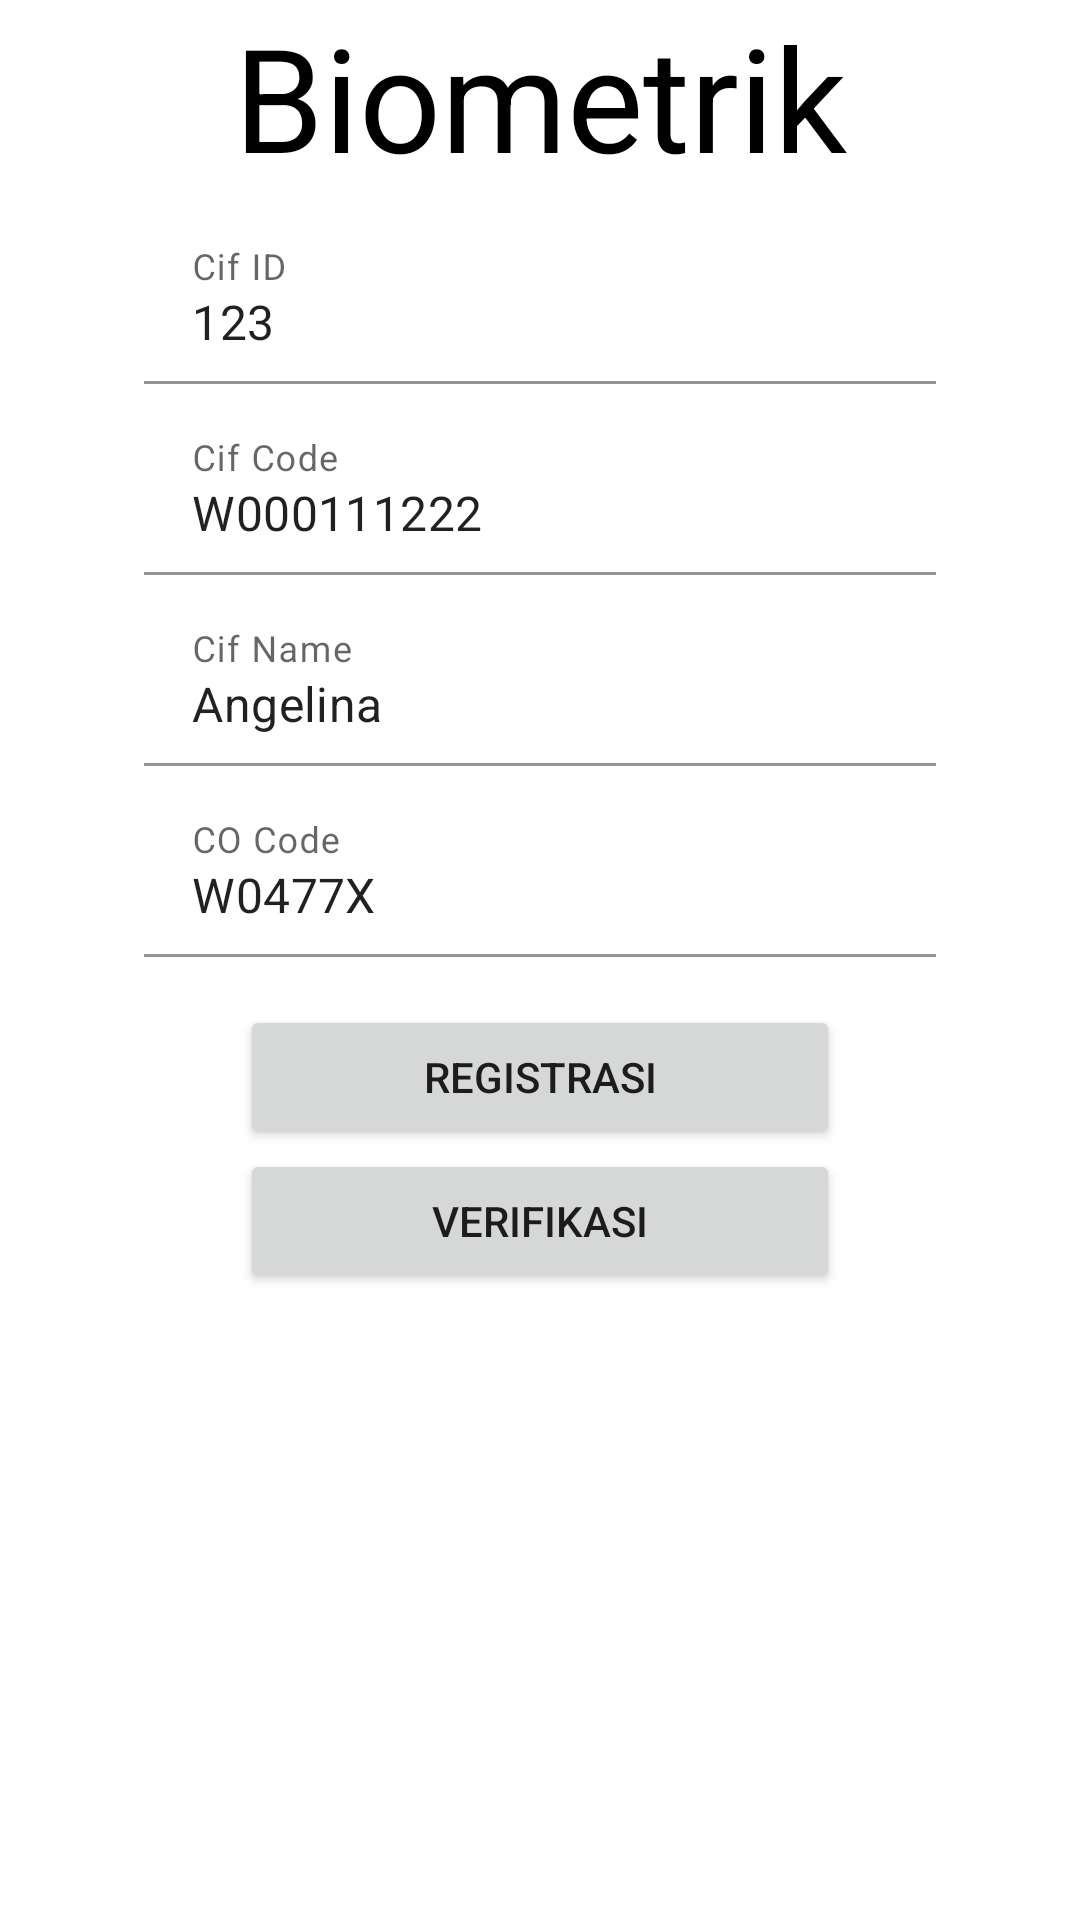

This screen was rendered from an Android layout file. Write that file and the resources it references.
<!-- AndroidManifest.xml: application theme AppTheme -->
<!-- res/layout/activity_main.xml -->
<?xml version="1.0" encoding="utf-8"?>
<androidx.constraintlayout.widget.ConstraintLayout xmlns:android="http://schemas.android.com/apk/res/android"
    xmlns:app="http://schemas.android.com/apk/res-auto"
    xmlns:tools="http://schemas.android.com/tools"
    android:layout_width="match_parent"
    android:layout_height="match_parent"
    android:background="@color/white"
    tools:context=".presentation.MainActivity">

    <ScrollView
        android:layout_width="match_parent"
        android:layout_height="wrap_content"
        app:layout_constraintEnd_toEndOf="parent"
        app:layout_constraintStart_toStartOf="parent"
        app:layout_constraintTop_toTopOf="parent">

        <androidx.constraintlayout.widget.ConstraintLayout
            android:layout_width="match_parent"
            android:layout_height="wrap_content">

            <TextView
                android:id="@+id/title"
                android:layout_width="wrap_content"
                android:layout_height="wrap_content"
                android:text="Biometrik"
                android:textColor="@color/black"
                android:textSize="48dp"
                app:layout_constraintEnd_toEndOf="parent"
                app:layout_constraintStart_toStartOf="parent"
                app:layout_constraintTop_toTopOf="parent" />

            <com.google.android.material.textfield.TextInputLayout
                android:id="@+id/input_data_1"
                android:layout_width="match_parent"
                android:layout_height="wrap_content"
                android:layout_marginHorizontal="@dimen/margin_48"
                android:layout_marginTop="8dp"
                android:layout_marginBottom="8dp"
                android:background="@color/white"
                app:layout_constraintEnd_toEndOf="parent"
                app:layout_constraintStart_toStartOf="parent"
                app:layout_constraintTop_toBottomOf="@+id/title">

                <EditText
                    android:id="@+id/input_cif_id"
                    android:layout_width="match_parent"
                    android:layout_height="wrap_content"
                    android:background="@color/white"
                    android:hint="Cif ID"
                    android:inputType="number"
                    android:text="123" />
            </com.google.android.material.textfield.TextInputLayout>

            <com.google.android.material.textfield.TextInputLayout
                android:id="@+id/input_data_2"
                android:layout_width="match_parent"
                android:layout_height="wrap_content"
                android:layout_marginHorizontal="@dimen/margin_48"
                android:layout_marginTop="8dp"
                android:layout_marginBottom="8dp"
                android:background="@color/white"
                app:layout_constraintEnd_toEndOf="parent"
                app:layout_constraintStart_toStartOf="parent"
                app:layout_constraintTop_toBottomOf="@+id/input_data_1">

                <EditText
                    android:id="@+id/input_cif_code"
                    android:layout_width="match_parent"
                    android:layout_height="wrap_content"
                    android:background="@color/white"
                    android:hint="Cif Code"
                    android:text="W000111222" />
            </com.google.android.material.textfield.TextInputLayout>

            <com.google.android.material.textfield.TextInputLayout
                android:id="@+id/input_data_3"
                android:layout_width="match_parent"
                android:layout_height="wrap_content"
                android:layout_marginHorizontal="@dimen/margin_48"
                android:layout_marginTop="8dp"
                android:layout_marginBottom="8dp"
                android:background="@color/white"
                app:layout_constraintEnd_toEndOf="parent"
                app:layout_constraintStart_toStartOf="parent"
                app:layout_constraintTop_toBottomOf="@+id/input_data_2">

                <EditText
                    android:id="@+id/input_cif_name"
                    android:layout_width="match_parent"
                    android:layout_height="wrap_content"
                    android:background="@color/white"
                    android:hint="Cif Name"
                    android:text="Angelina" />
            </com.google.android.material.textfield.TextInputLayout>

            <com.google.android.material.textfield.TextInputLayout
                android:id="@+id/input_data_4"
                android:layout_width="match_parent"
                android:layout_height="wrap_content"
                android:layout_marginHorizontal="@dimen/margin_48"
                android:layout_marginTop="8dp"
                android:layout_marginBottom="8dp"
                android:background="@color/white"
                app:layout_constraintEnd_toEndOf="parent"
                app:layout_constraintStart_toStartOf="parent"
                app:layout_constraintTop_toBottomOf="@+id/input_data_3">

                <EditText
                    android:id="@+id/input_co_code"
                    android:layout_width="match_parent"
                    android:layout_height="wrap_content"
                    android:background="@color/white"
                    android:hint="CO Code"
                    android:text="W0477X" />
            </com.google.android.material.textfield.TextInputLayout>

            <androidx.appcompat.widget.AppCompatButton
                android:id="@+id/btn_regist"
                android:layout_width="200dp"
                android:layout_height="wrap_content"
                android:layout_marginTop="@dimen/margin_16"
                android:padding="12dp"
                android:text="Registrasi"
                app:layout_constraintEnd_toEndOf="parent"
                app:layout_constraintStart_toStartOf="parent"
                app:layout_constraintTop_toBottomOf="@+id/input_data_4" />

            <androidx.appcompat.widget.AppCompatButton
                android:id="@+id/btn_verification"
                android:layout_width="200dp"
                android:layout_height="wrap_content"
                android:padding="12dp"
                android:text="Verifikasi"
                app:layout_constraintEnd_toEndOf="parent"
                app:layout_constraintStart_toStartOf="parent"
                app:layout_constraintTop_toBottomOf="@id/btn_regist" />

            <TextView
                android:id="@+id/verif_regist"
                android:layout_width="wrap_content"
                android:layout_height="wrap_content"
                android:textColor="@color/black"
                android:textSize="48dp"
                app:layout_constraintEnd_toEndOf="parent"
                app:layout_constraintStart_toStartOf="parent"
                app:layout_constraintTop_toBottomOf="@id/btn_verification" />

            <TextView
                android:id="@+id/verif_result"
                android:layout_width="wrap_content"
                android:layout_height="wrap_content"
                android:textColor="@color/black"
                android:textSize="48dp"
                app:layout_constraintEnd_toEndOf="parent"
                app:layout_constraintStart_toStartOf="parent"
                app:layout_constraintTop_toBottomOf="@id/verif_regist" />

        </androidx.constraintlayout.widget.ConstraintLayout>

    </ScrollView>

</androidx.constraintlayout.widget.ConstraintLayout>
<!-- resources referenced by this layout -->
<resources>
  <color name="black">#FF000000</color>
  <color name="white">#FFFFFFFF</color>
  <dimen name="margin_16">16dp</dimen>
  <dimen name="margin_48">48dp</dimen>
  <style name="AppTheme" parent="Theme.MaterialComponents.Light.NoActionBar">
  
          
          <item name="colorPrimary">@color/colorPrimary</item>
          <item name="colorPrimaryDark">@color/colorPrimary2</item>
          <item name="colorAccent">@color/orange</item>
          <item name="android:windowBackground">@color/white</item>
  
          <item name="textAppearanceHeadline1">@style/TextAppearance.MaterialComponents.Headline1
          </item>
          <item name="textAppearanceHeadline2">@style/TextAppearance.MaterialComponents.Headline2
          </item>
          <item name="textAppearanceHeadline3">@style/TextAppearance.MaterialComponents.Headline3
          </item>
          <item name="textAppearanceHeadline4">@style/TextAppearance.MaterialComponents.Headline4
          </item>
          <item name="textAppearanceHeadline5">@style/TextAppearance.MaterialComponents.Headline5
          </item>
          <item name="textAppearanceHeadline6">@style/TextAppearance.MaterialComponents.Headline6
          </item>
          <item name="textAppearanceSubtitle1">@style/TextAppearance.MaterialComponents.Subtitle1
          </item>
          <item name="textAppearanceSubtitle2">@style/TextAppearance.MaterialComponents.Subtitle2
          </item>
          <item name="textAppearanceBody1">@style/TextAppearance.MaterialComponents.Body1</item>
          <item name="textAppearanceBody2">@style/TextAppearance.MaterialComponents.Body2</item>
          <item name="textAppearanceCaption">@style/TextAppearance.MaterialComponents.Caption</item>
          <item name="textAppearanceButton">@style/TextAppearance.MaterialComponents.Button</item>
          <item name="textAppearanceOverline">@style/TextAppearance.MaterialComponents.Overline</item>
  
      </style>
  <color name="colorPrimary">#EEB333</color>
  <color name="colorPrimary2">#E26329</color>
      //Secondary
  <color name="orange">#f4831f</color>
</resources>
